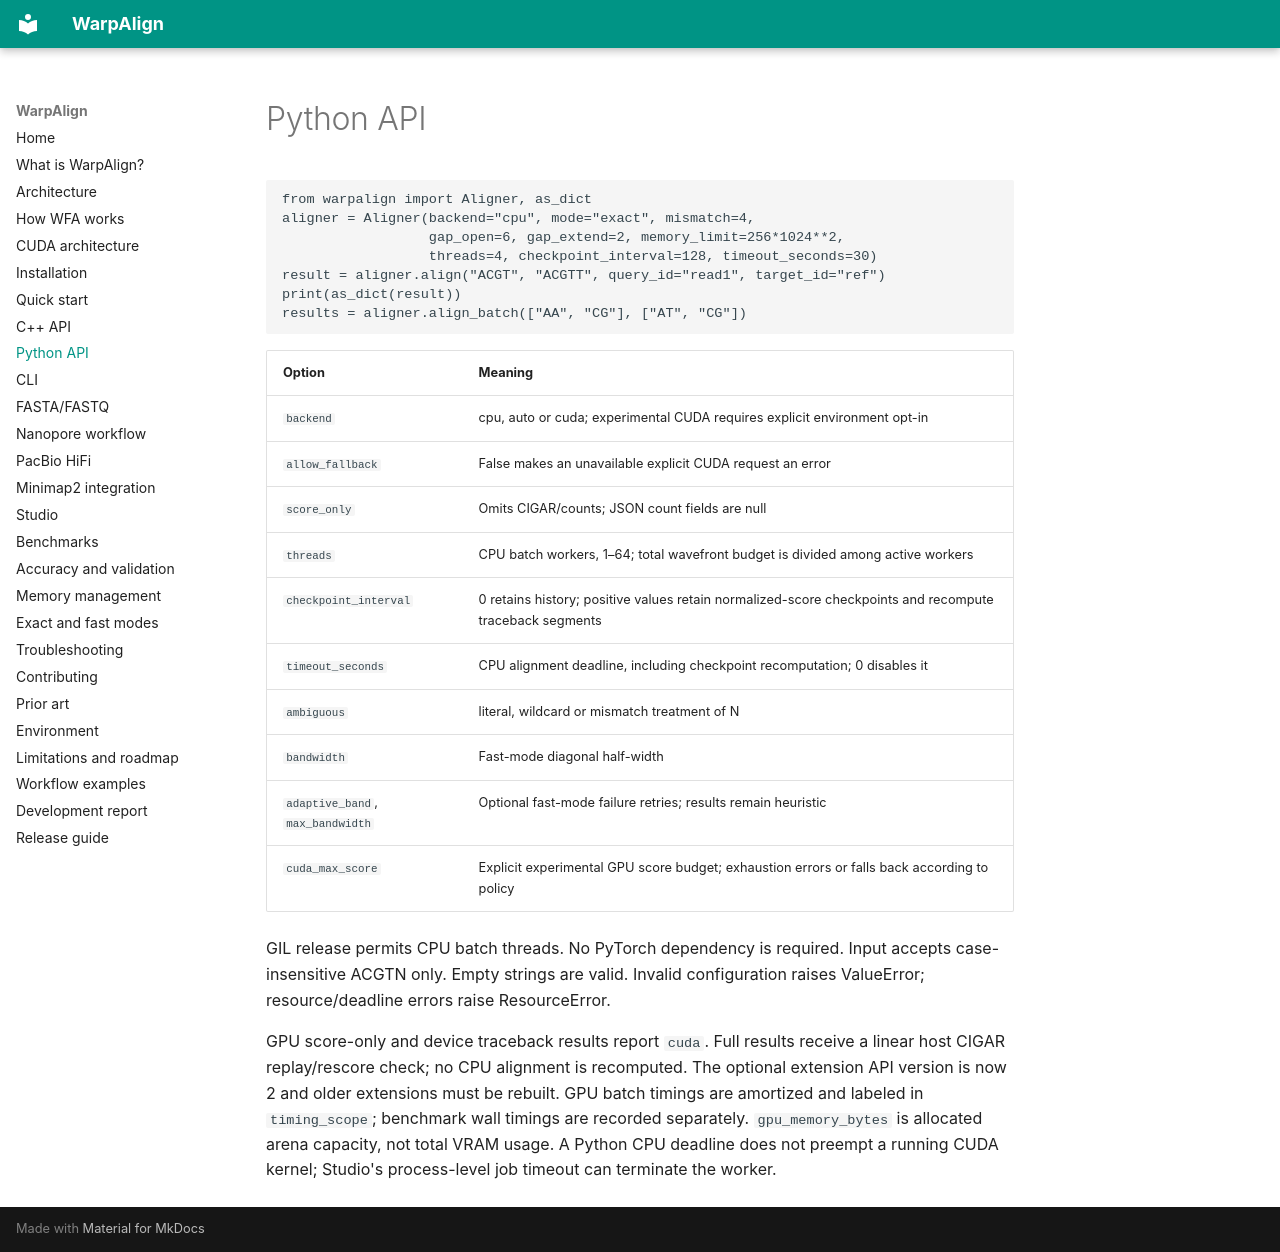

repository: SatvikSaluja/Cuda_Bio · page: python_api/index.html · generator: mkdocs

# Python API

```python
from warpalign import Aligner, as_dict
aligner = Aligner(backend="cpu", mode="exact", mismatch=4,
                  gap_open=6, gap_extend=2, memory_limit=256*1024**2,
                  threads=4, checkpoint_interval=128, timeout_seconds=30)
result = aligner.align("ACGT", "ACGTT", query_id="read1", target_id="ref")
print(as_dict(result))
results = aligner.align_batch(["AA", "CG"], ["AT", "CG"])
```

| Option | Meaning |
|---|---|
| `backend` | cpu, auto or cuda; experimental CUDA requires explicit environment opt-in |
| `allow_fallback` | False makes an unavailable explicit CUDA request an error |
| `score_only` | Omits CIGAR/counts; JSON count fields are null |
| `threads` | CPU batch workers, 1–64; total wavefront budget is divided among active workers |
| `checkpoint_interval` | 0 retains history; positive values retain normalized-score checkpoints and recompute traceback segments |
| `timeout_seconds` | CPU alignment deadline, including checkpoint recomputation; 0 disables it |
| `ambiguous` | literal, wildcard or mismatch treatment of N |
| `bandwidth` | Fast-mode diagonal half-width |
| `adaptive_band`, `max_bandwidth` | Optional fast-mode failure retries; results remain heuristic |
| `cuda_max_score` | Explicit experimental GPU score budget; exhaustion errors or falls back according to policy |

GIL release permits CPU batch threads. No PyTorch dependency is required. Input accepts case-insensitive ACGTN only. Empty strings are valid. Invalid configuration raises ValueError; resource/deadline errors raise ResourceError.

GPU score-only and device traceback results report `cuda`. Full results receive a linear host CIGAR replay/rescore check; no CPU alignment is recomputed. The optional extension API version is now 2 and older extensions must be rebuilt. GPU batch timings are amortized and labeled in `timing_scope`; benchmark wall timings are recorded separately. `gpu_memory_bytes` is allocated arena capacity, not total VRAM usage. A Python CPU deadline does not preempt a running CUDA kernel; Studio's process-level job timeout can terminate the worker.
